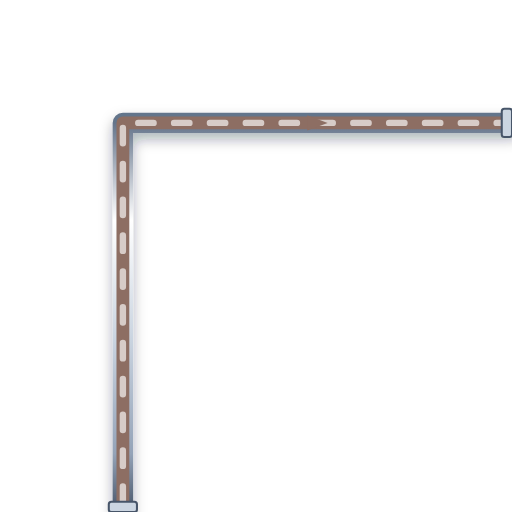
t = 0.00 s
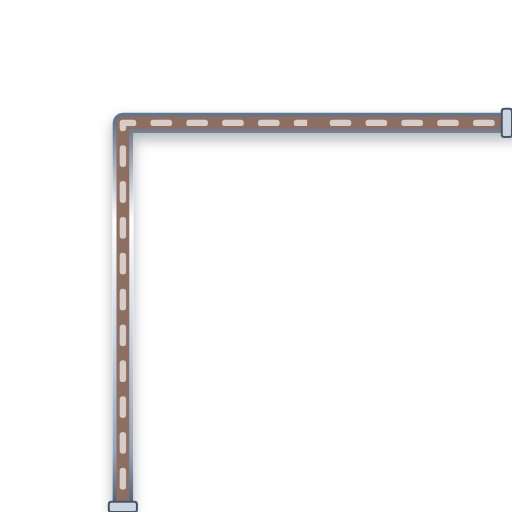
t = 0.20 s
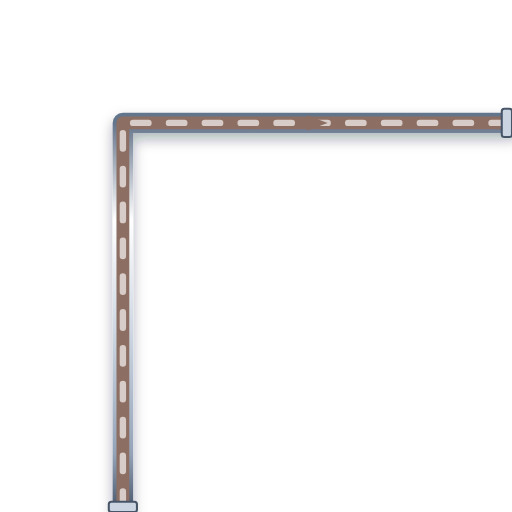
t = 0.40 s
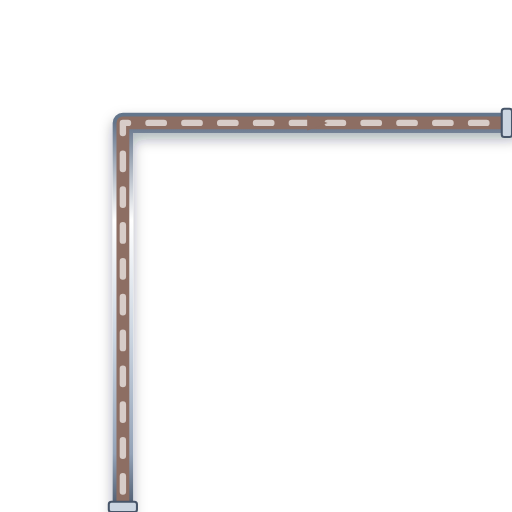
t = 0.60 s

The animated SVG that drew these frames (rendered in a browser with its animation timeline set to each time). Animation: 1 CSS @keyframes rule; one cycle of 0.80 s, repeats indefinitely.

<svg xmlns="http://www.w3.org/2000/svg" viewBox="0 0 200 200" width="200" height="200">
  <defs>
    <style>
      @keyframes p-flow-anim {
        from { stroke-dashoffset: 24; } to { stroke-dashoffset: 0; }
      }
      .anim-p-flow {
        stroke-dasharray: 6 8;
        animation: p-flow-anim 0.8s linear infinite;
      }
    </style>
    <filter id="ssPipeShadow" x="-15%" y="-15%" width="130%" height="130%">
      <feDropShadow dx="0" dy="2.5" stdDeviation="2.5" flood-color="#0f172a" flood-opacity="0.32" />
    </filter>
    <linearGradient id="ssPipeGradH" x1="0%" y1="0%" x2="0%" y2="100%">
      <stop offset="0%" stop-color="#64748b" /><stop offset="25%" stop-color="#ffffff" />
      <stop offset="55%" stop-color="#cbd5e1" /><stop offset="85%" stop-color="#94a3b8" /><stop offset="100%" stop-color="#475569" />
    </linearGradient>
  </defs>

  <!-- Stainless Steel 316 Outer Casing (8px with 3D Drop Shadow) -->
  <path d="M 48 200 L 48 48 L 200 48" stroke="url(#ssPipeGradH)" stroke-width="8" fill="none" stroke-linecap="round" stroke-linejoin="round" filter="url(#ssPipeShadow)"/>

  <!-- Process Fluid Core (5px) -->
  <path d="M 48 200 L 48 48 L 200 48" stroke="#8D6E63" stroke-width="5" fill="none" stroke-linecap="round" stroke-linejoin="round"/>

  <!-- Animated Fluid Flow Stream Dashes (2.5px) -->
  <path d="M 48 200 L 48 48 L 200 48" stroke="#D7CCC8" stroke-width="2.5" fill="none" stroke-linejoin="round" stroke-linecap="round" class="anim-p-flow"/>

  <!-- Directional Flow Arrow -->
  <polygon points="120,45 128,48 120,51" fill="#8D6E63" />

  <!-- ANSI Flange Connection Collars -->
  <rect x="42.5" y="196" width="11" height="4" rx="1" fill="#cbd5e1" stroke="#475569" stroke-width="0.8"/>
  <rect x="196" y="42.5" width="4" height="11" rx="1" fill="#cbd5e1" stroke="#475569" stroke-width="0.8"/>
</svg>
